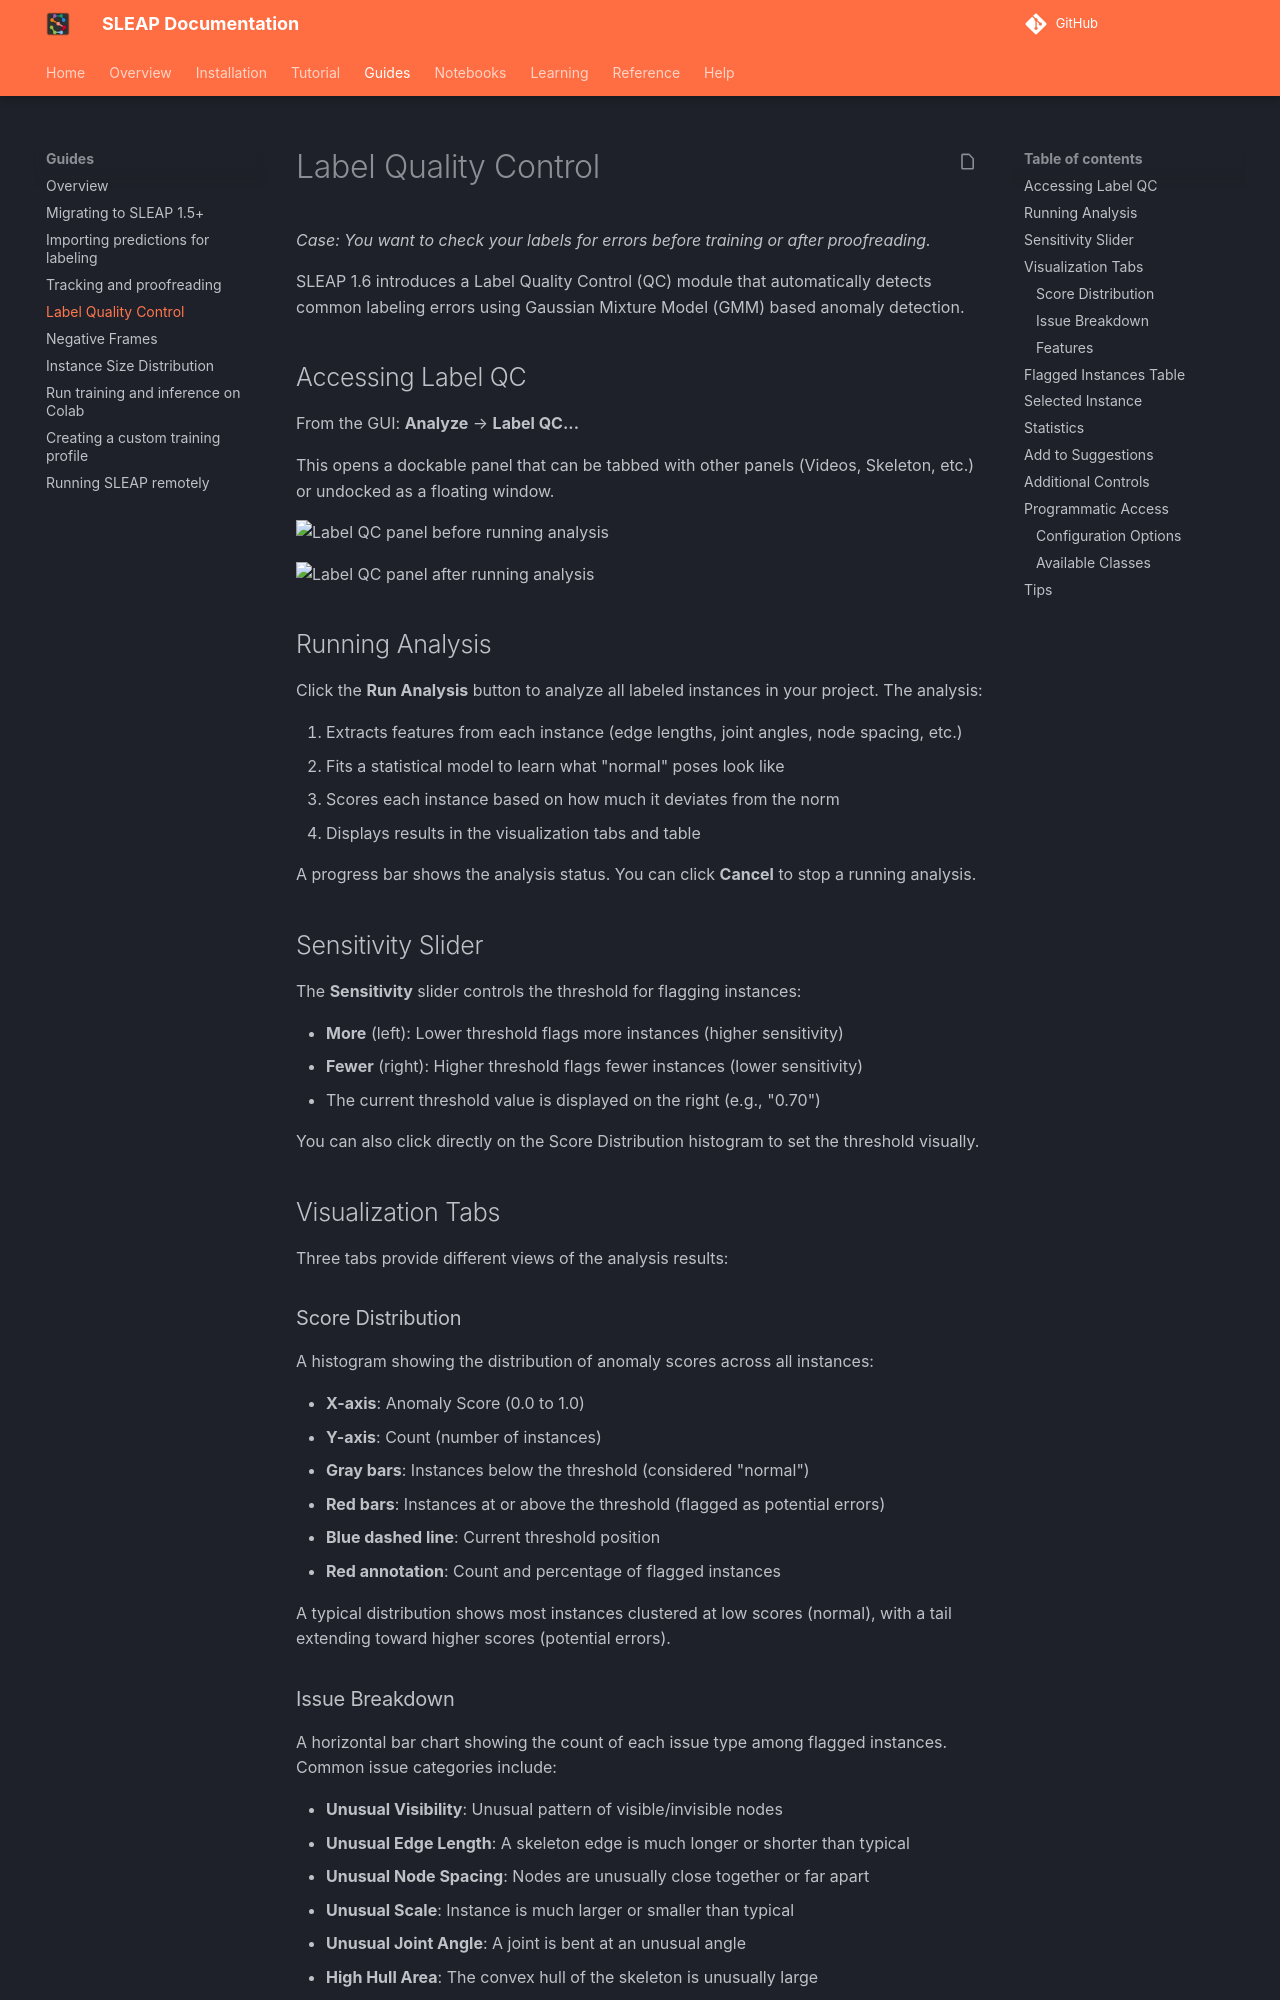

repository: talmolab/sleap · page: dev/guides/label-quality-control/index.html · generator: mkdocs

# Label Quality Control

*Case: You want to check your labels for errors before training or after proofreading.*

SLEAP 1.6 introduces a Label Quality Control (QC) module that automatically detects common labeling errors using Gaussian Mixture Model (GMM) based anomaly detection.

## Accessing Label QC

From the GUI: **Analyze** → **Label QC...**

This opens a dockable panel that can be tabbed with other panels (Videos, Skeleton, etc.) or undocked as a floating window.

![Label QC panel before running analysis](../assets/images/labelqc_preview.png)

![Label QC panel after running analysis](../assets/images/labelqc_example.png)

## Running Analysis

Click the **Run Analysis** button to analyze all labeled instances in your project. The analysis:

1. Extracts features from each instance (edge lengths, joint angles, node spacing, etc.)
2. Fits a statistical model to learn what "normal" poses look like
3. Scores each instance based on how much it deviates from the norm
4. Displays results in the visualization tabs and table

A progress bar shows the analysis status. You can click **Cancel** to stop a running analysis.

## Sensitivity Slider

The **Sensitivity** slider controls the threshold for flagging instances:

- **More** (left): Lower threshold flags more instances (higher sensitivity)
- **Fewer** (right): Higher threshold flags fewer instances (lower sensitivity)
- The current threshold value is displayed on the right (e.g., "0.70")

You can also click directly on the Score Distribution histogram to set the threshold visually.

## Visualization Tabs

Three tabs provide different views of the analysis results:

### Score Distribution

A histogram showing the distribution of anomaly scores across all instances:

- **X-axis**: Anomaly Score (0.0 to 1.0)
- **Y-axis**: Count (number of instances)
- **Gray bars**: Instances below the threshold (considered "normal")
- **Red bars**: Instances at or above the threshold (flagged as potential errors)
- **Blue dashed line**: Current threshold position
- **Red annotation**: Count and percentage of flagged instances

A typical distribution shows most instances clustered at low scores (normal), with a tail extending toward higher scores (potential errors).
